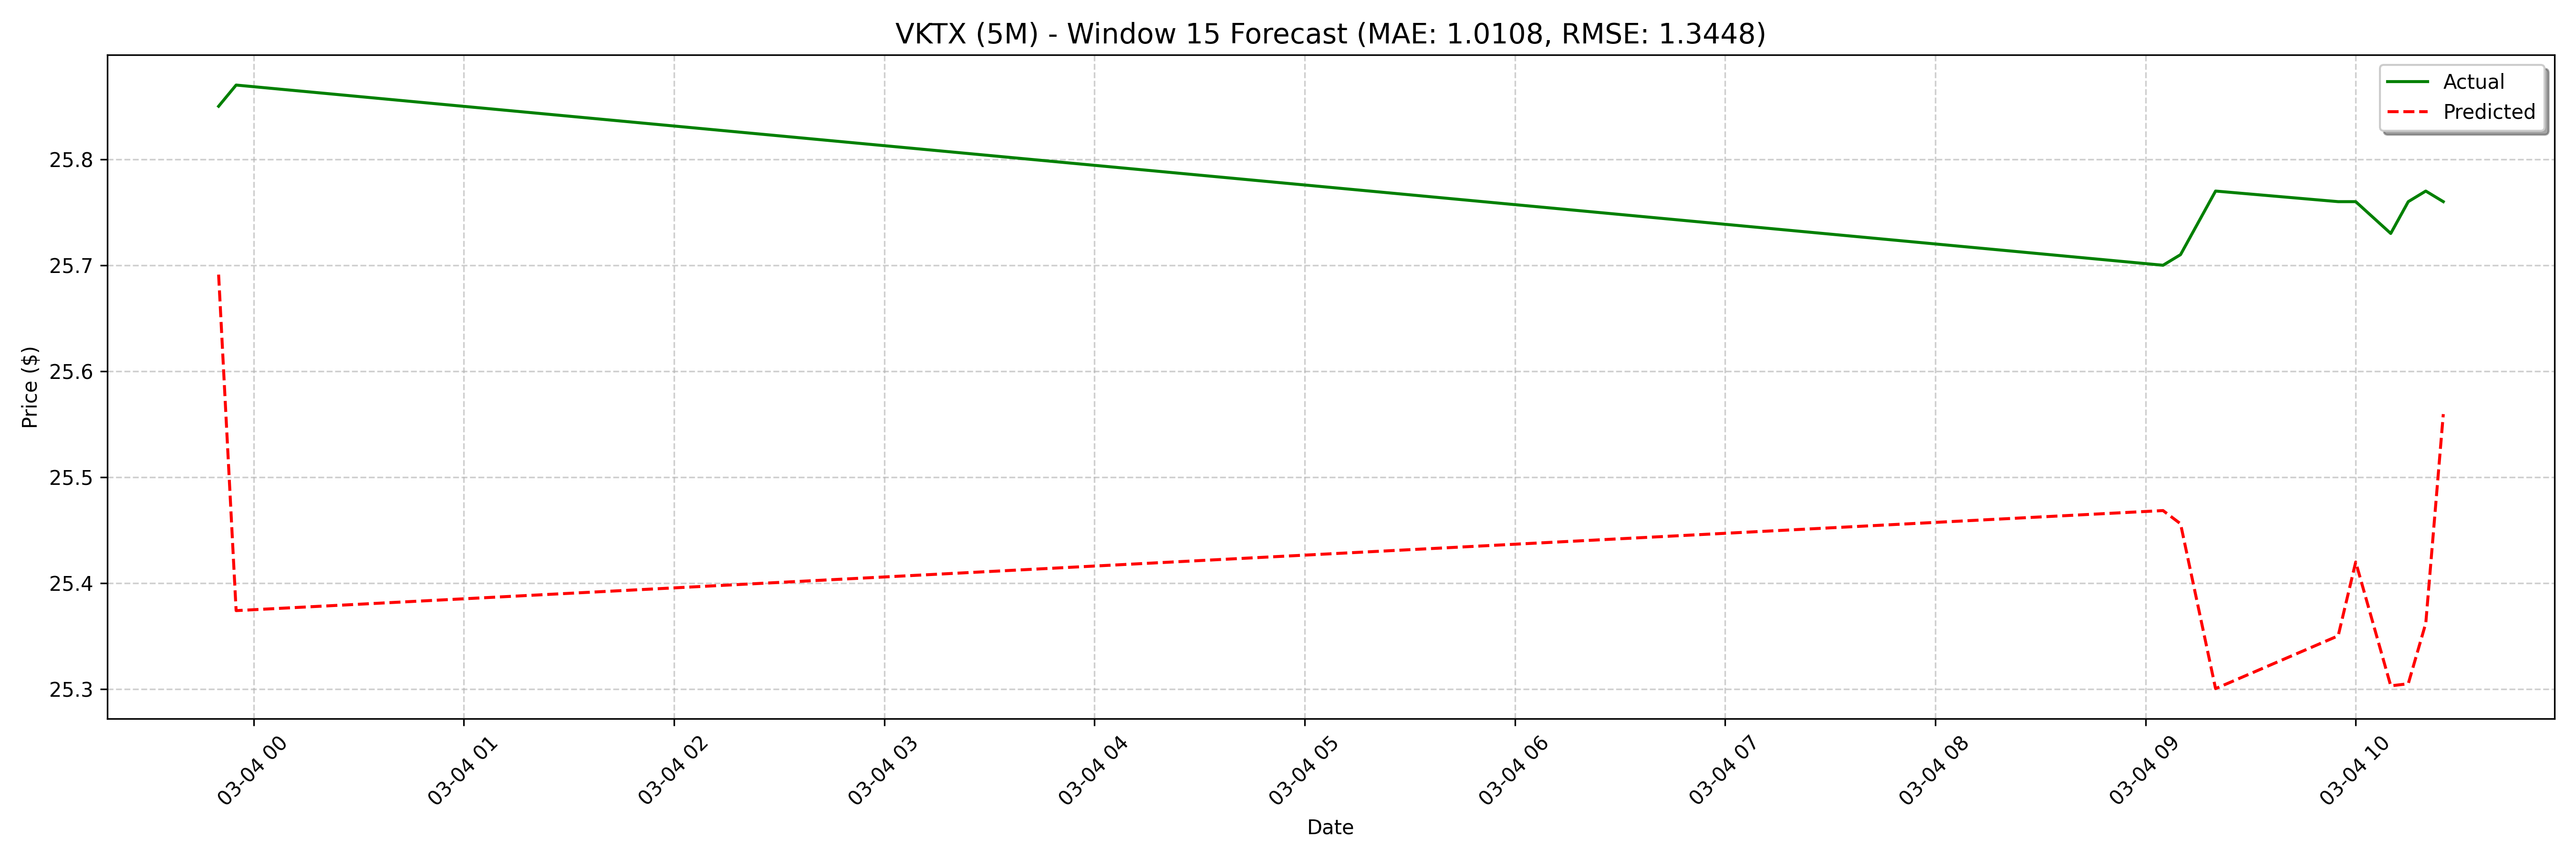

Values plotted in this chart, from the file beside it:
date, actual, forecast
2025-03-03 23:50:00, 25.85, 25.69
2025-03-03 23:55:00, 25.87, 25.37
2025-03-04 09:05:00, 25.7, 25.45
2025-03-04 09:10:00, 25.71, 25.29
2025-03-04 09:20:00, 25.77, 25.18
2025-03-04 09:55:00, 25.76, 25.25
2025-03-04 10:00:00, 25.76, 25.31
2025-03-04 10:10:00, 25.73, 25.47
2025-03-04 10:15:00, 25.76, 25.47
2025-03-04 10:20:00, 25.77, 25.35
2025-03-04 10:25:00, 25.76, 25.4
2025-03-04 10:30:00, 25.76, 25.13
2025-03-04 10:35:00, 25.76, 25.33
2025-03-04 10:50:00, 25.76, 25.32
2025-03-04 10:55:00, 25.76, 25.34
2025-03-04 11:00:00, 25.67, 25.63
2025-03-04 11:05:00, 25.67, 25.56
2025-03-04 11:50:00, 25.72, 25.33
2025-03-04 12:00:00, 25.66, 25.36
2025-03-04 12:15:00, 25.56, 25.1
2025-03-04 12:20:00, 25.36, 25.26
2025-03-04 12:25:00, 25.38, 25.22
2025-03-04 12:30:00, 25.3, 25.18
2025-03-04 12:35:00, 25.29, 25.54
2025-03-04 12:50:00, 25.36, 25.44
2025-03-04 12:55:00, 25.36, 25.31
2025-03-04 13:00:00, 25.35, 25.39
2025-03-04 13:05:00, 25.3, 25.13
2025-03-04 13:10:00, 25.22, 25.22
2025-03-04 13:15:00, 25.16, 25.23
2025-03-04 13:20:00, 24.86, 25.26
2025-03-04 13:25:00, 24.86, 25.45
2025-03-04 13:30:00, 24.9, 25.46
2025-03-04 13:35:00, 24.88, 25.25
2025-03-04 13:40:00, 24.86, 25.3
2025-03-04 13:45:00, 25.1, 25.09
2025-03-04 13:50:00, 25.2, 25.11
2025-03-04 13:55:00, 25.05, 25.12
2025-03-04 14:00:00, 25.2, 25.19
2025-03-04 14:05:00, 25.18, 25.38
2025-03-04 14:10:00, 25.2, 25.37
2025-03-04 14:15:00, 25.1, 25.21
2025-03-04 14:20:00, 25.05, 25.35
2025-03-04 14:25:00, 25.11, 25.01
2025-03-04 14:30:00, 24.69, 25.13
2025-03-04 14:35:00, 24.75, 25.1
2025-03-04 14:40:00, 24.56, 25.18
2025-03-04 14:45:00, 24.87, 25.4
2025-03-04 14:50:00, 24.72, 25.36
2025-03-04 14:55:00, 24.76, 25.17
2025-03-04 15:00:00, 24.91, 25.19
2025-03-04 15:05:00, 25.2, 24.92
2025-03-04 15:10:00, 25.08, 25.04
2025-03-04 15:15:00, 25.09, 25.04
2025-03-04 15:20:00, 25.15, 25.05
2025-03-04 15:25:00, 25.43, 25.39
2025-03-04 15:30:00, 25.55, 25.23
2025-03-04 15:35:00, 25.49, 25.08
2025-03-04 15:40:00, 25.49, 25.23
2025-03-04 15:45:00, 25.55, 24.9
... 68 more rows
